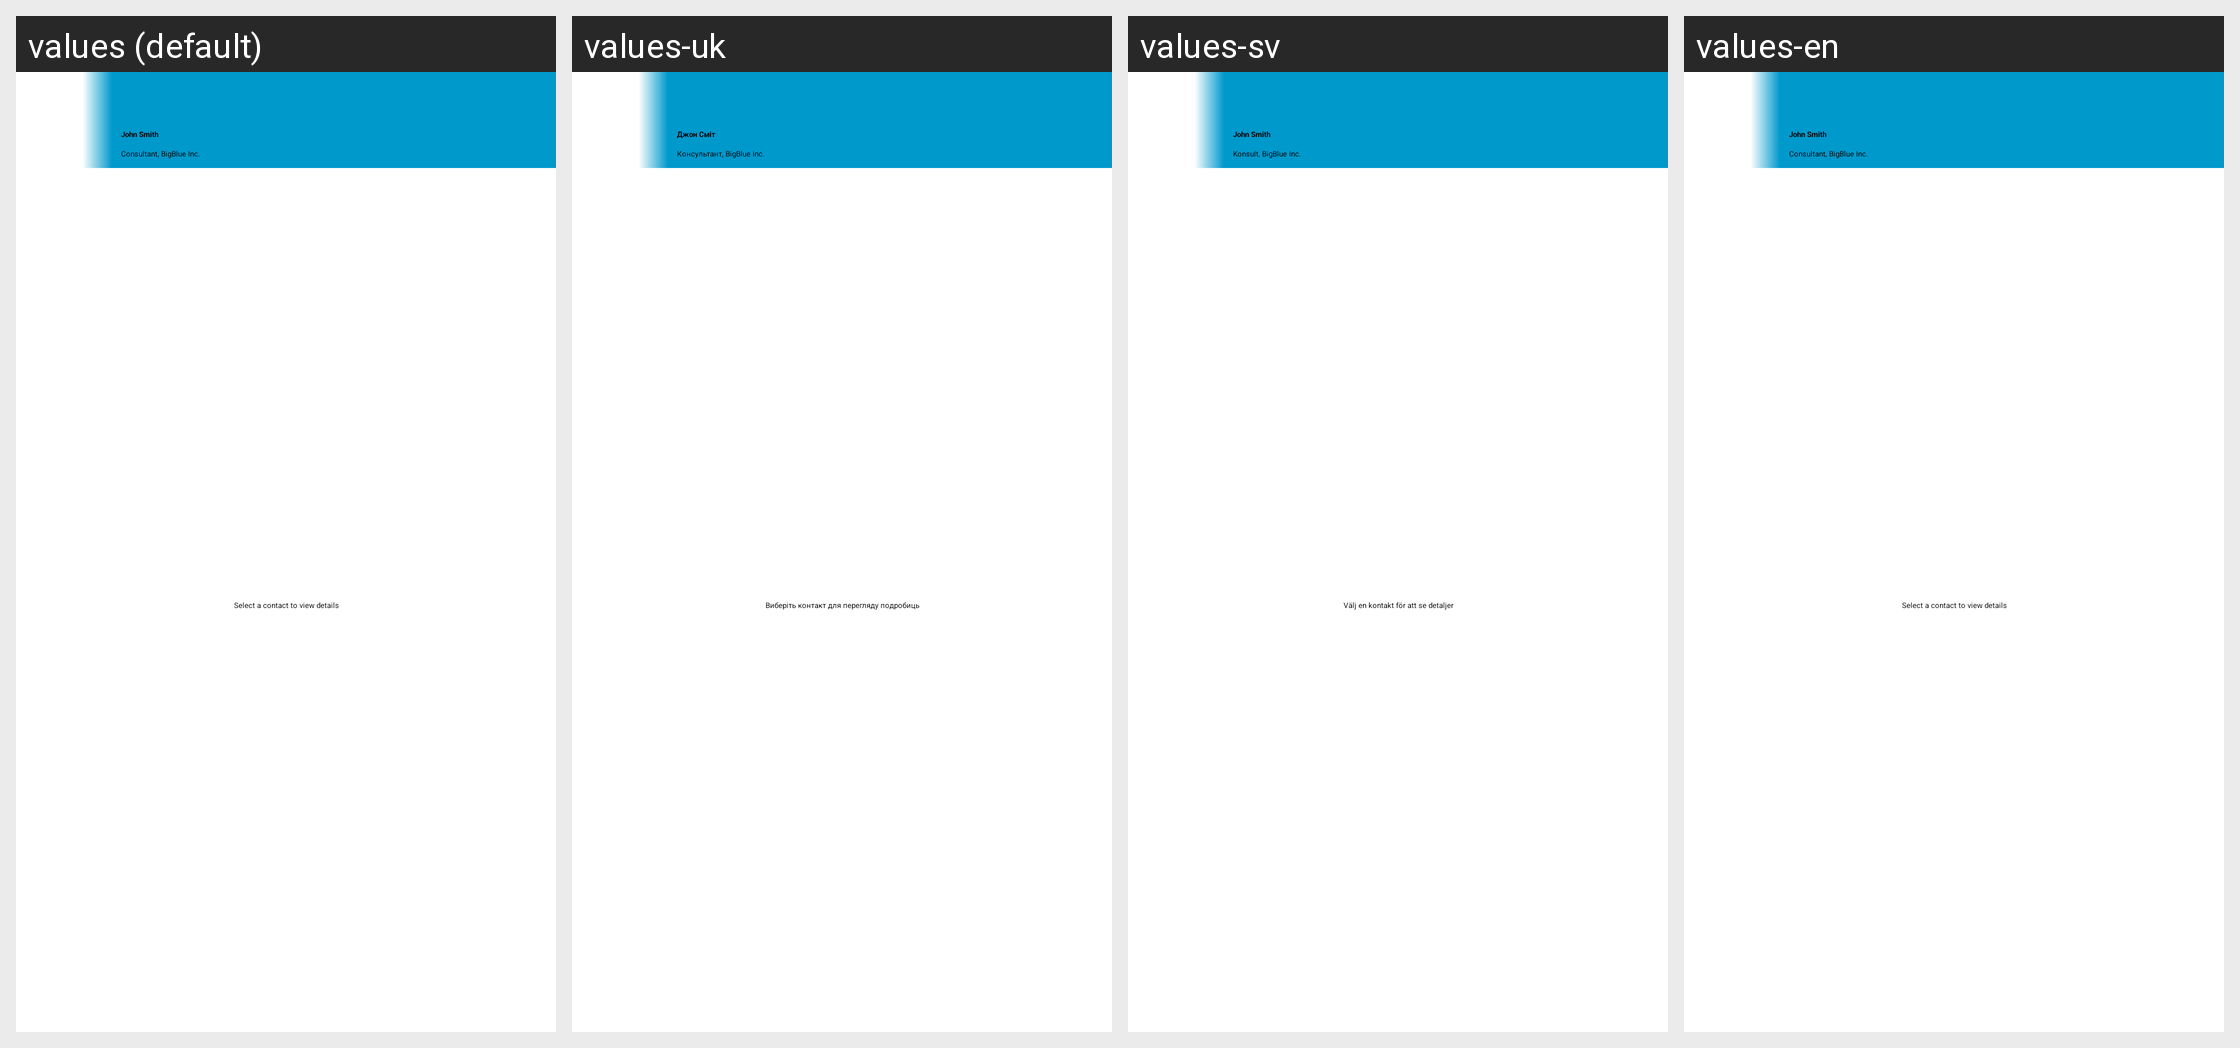

Translations of the strings shown on this Android screen, per locale in the grid:
Android screen res/layout/contact.xml rendered under 4 locales, left to right: values (default), values-uk, values-sv, values-en. Device: Nexus 5 (rendered at 1080×1920; each locale shown at half size, 540×960, under a caption strip naming it); theme Theme.corp_dark.
Other locales in the repository, not shown: values-cs, values-de, values-es, values-fr, values-nl, values-no, values-sr, values-ta, values-tr.
Strings drawn on this screen, with the default value and each locale's value (text and hints the layout hard-codes, and strings that could not be matched under every locale, appear in the picture but are not listed):

dummyContactName
  values: John Smith
  values-uk: Джон Сміт
  values-sv: John Smith
  values-en: John Smith

dummyRoleAndCompany
  values: Consultant, BigBlue Inc.
  values-uk: Консультант, BigBlue Inc.
  values-sv: Konsult, BigBlue Inc.
  values-en: Consultant, BigBlue Inc.

select_a_contact_to_view_details
  values: Select a contact to view details
  values-uk: Виберіть контакт для перегляду подробиць
  values-sv: Välj en kontakt för att se detaljer
  values-en: Select a contact to view details
